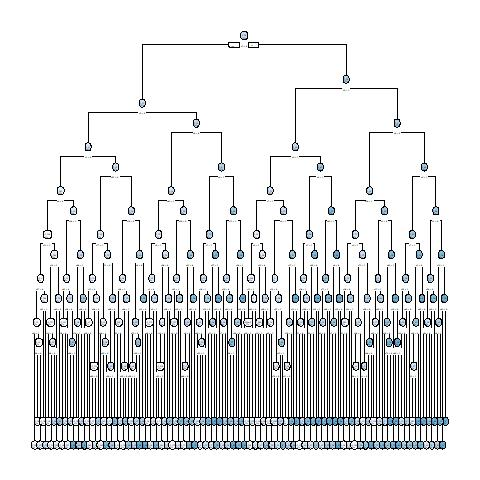

Source data for this figure (header and first rows):
, x1, x2, x3, x4, x5, x6, x7, x8, x9, x10, x11, x12, x13, x14, x15, x16, x17, x18, x19, x20, x21, x22, x23
10001, 1, 0, 1, 1, 0, 1, 0, 0, 1, 0, 0, 1, 1, 1, 0, 1, 1, 0, 0, 0, 1, 0, 0
10002, 0, 0, 1, 1, 0, 1, 1, 0, 1, 0, 1, 1, 1, 1, 0, 1, 0, 1, 1, 0, 0, 0, 1
10003, 0, 1, 0, 1, 1, 0, 1, 0, 1, 0, 1, 1, 0, 1, 1, 1, 0, 0, 0, 0, 0, 0, 0
4, 1, 0, 1, 1, 1, 0, 1, 1, 0, 0, 1, 1, 0, 0, 1, 1, 0, 1, 1, 1, 1, 1, 0
10005, 0, 1, 0, 1, 0, 0, 0, 1, 1, 1, 1, 0, 0, 0, 1, 0, 0, 1, 1, 0, 0, 1, 1
10006, 1, 0, 0, 1, 0, 1, 0, 1, 0, 1, 0, 0, 0, 1, 0, 0, 1, 1, 1, 0, 0, 0, 0
7, 0, 1, 0, 1, 0, 0, 0, 1, 1, 0, 1, 1, 1, 1, 0, 1, 1, 0, 1, 1, 1, 1, 0
8, 1, 0, 1, 1, 1, 1, 0, 0, 0, 1, 0, 0, 0, 0, 1, 0, 0, 0, 1, 0, 0, 1, 0
10009, 0, 1, 1, 1, 1, 1, 1, 0, 0, 0, 1, 1, 0, 0, 1, 1, 0, 0, 1, 0, 1, 0, 1
10, 1, 1, 0, 0, 1, 1, 1, 1, 1, 1, 0, 0, 1, 1, 0, 0, 0, 1, 1, 1, 0, 1, 1
10011, 0, 1, 1, 0, 0, 0, 0, 1, 1, 1, 1, 1, 0, 0, 1, 0, 0, 1, 1, 0, 0, 1, 0
12, 1, 1, 1, 1, 1, 1, 1, 1, 1, 1, 0, 0, 1, 1, 0, 1, 1, 0, 0, 0, 1, 0, 0
13, 1, 0, 1, 1, 0, 1, 0, 0, 0, 1, 0, 1, 0, 0, 1, 0, 0, 1, 0, 1, 1, 0, 1
10014, 1, 0, 1, 1, 1, 0, 0, 0, 1, 1, 0, 0, 1, 1, 1, 1, 0, 0, 1, 0, 0, 1, 0
10015, 1, 1, 0, 0, 1, 0, 0, 0, 0, 1, 0, 1, 1, 1, 1, 0, 1, 1, 1, 1, 1, 1, 0
16, 1, 1, 0, 1, 1, 0, 1, 1, 1, 0, 0, 0, 0, 1, 0, 0, 1, 1, 0, 0, 1, 0, 1
10017, 1, 0, 0, 1, 1, 1, 0, 1, 0, 0, 0, 1, 0, 1, 1, 1, 1, 0, 0, 1, 0, 1, 0
10018, 0, 1, 1, 1, 0, 1, 0, 0, 0, 1, 1, 0, 1, 1, 0, 0, 0, 0, 0, 0, 1, 1, 0
19, 1, 1, 1, 1, 1, 0, 1, 0, 0, 1, 0, 1, 1, 1, 0, 0, 1, 1, 1, 0, 0, 1, 1
10020, 0, 0, 0, 1, 0, 1, 0, 1, 0, 0, 1, 0, 0, 0, 1, 0, 1, 1, 1, 0, 1, 0, 0
10021, 1, 1, 0, 0, 0, 1, 0, 0, 1, 0, 0, 1, 1, 1, 1, 1, 0, 1, 1, 0, 0, 0, 0
10022, 0, 0, 0, 0, 0, 0, 1, 1, 0, 1, 0, 1, 0, 0, 0, 0, 0, 1, 0, 1, 1, 1, 0
10023, 1, 0, 0, 0, 0, 0, 1, 0, 1, 1, 1, 1, 0, 1, 0, 0, 1, 0, 0, 1, 1, 0, 0
10024, 0, 0, 0, 1, 1, 1, 1, 1, 0, 0, 0, 0, 0, 0, 0, 1, 0, 1, 0, 0, 1, 1, 1
25, 0, 0, 1, 0, 1, 1, 1, 1, 0, 0, 1, 1, 1, 1, 1, 0, 1, 1, 1, 0, 1, 1, 0
10026, 1, 0, 0, 0, 1, 1, 0, 0, 0, 1, 0, 0, 1, 1, 0, 1, 1, 1, 0, 0, 0, 1, 0
10027, 0, 1, 0, 1, 1, 0, 0, 1, 1, 0, 0, 0, 1, 1, 0, 0, 1, 1, 0, 1, 1, 1, 1
10028, 0, 1, 1, 1, 0, 1, 1, 0, 1, 0, 0, 1, 0, 0, 0, 0, 0, 0, 1, 0, 1, 0, 1
29, 1, 0, 0, 1, 0, 1, 0, 0, 0, 0, 0, 1, 0, 0, 0, 0, 1, 1, 1, 1, 1, 1, 1
10030, 1, 1, 1, 0, 0, 1, 0, 0, 0, 0, 1, 1, 1, 1, 1, 0, 1, 1, 0, 0, 1, 0, 0
31, 1, 0, 0, 1, 1, 0, 1, 0, 0, 0, 1, 1, 0, 0, 1, 1, 1, 1, 1, 0, 0, 1, 0
32, 1, 0, 0, 0, 0, 1, 1, 0, 0, 1, 1, 1, 1, 1, 1, 1, 1, 0, 0, 1, 0, 0, 0
33, 1, 1, 0, 0, 1, 0, 0, 1, 0, 1, 1, 0, 0, 1, 1, 0, 1, 0, 0, 1, 1, 1, 0
10034, 1, 1, 1, 0, 0, 0, 0, 0, 1, 0, 0, 0, 1, 1, 0, 0, 1, 0, 1, 1, 0, 0, 0
10035, 1, 1, 1, 0, 1, 0, 0, 1, 0, 0, 1, 0, 1, 1, 0, 1, 0, 1, 1, 0, 0, 0, 0
10036, 0, 0, 1, 0, 1, 1, 1, 0, 0, 1, 1, 0, 0, 0, 0, 0, 0, 0, 0, 0, 1, 0, 1
10037, 0, 0, 1, 0, 1, 0, 1, 0, 1, 0, 1, 1, 0, 0, 1, 0, 1, 1, 1, 0, 0, 1, 1
10038, 0, 0, 0, 0, 1, 1, 1, 0, 0, 0, 0, 0, 1, 1, 0, 0, 0, 0, 0, 0, 0, 1, 1
10039, 0, 1, 1, 1, 0, 0, 0, 0, 0, 0, 1, 1, 1, 1, 0, 0, 1, 0, 0, 0, 1, 0, 0
10040, 1, 0, 0, 0, 0, 1, 1, 0, 0, 1, 0, 0, 0, 0, 1, 0, 0, 1, 0, 1, 1, 0, 0
10041, 0, 1, 1, 1, 1, 0, 1, 0, 1, 0, 1, 0, 1, 0, 0, 0, 1, 0, 0, 1, 1, 0, 0
42, 0, 1, 0, 0, 1, 1, 1, 1, 1, 0, 1, 1, 0, 1, 0, 0, 0, 1, 1, 1, 1, 0, 1
10043, 0, 1, 0, 1, 1, 1, 0, 0, 0, 1, 0, 0, 0, 1, 1, 0, 0, 1, 0, 0, 1, 1, 0
10044, 0, 0, 0, 1, 1, 0, 1, 0, 1, 1, 0, 0, 1, 0, 0, 1, 1, 1, 1, 1, 1, 1, 1
10045, 0, 0, 0, 0, 0, 1, 1, 0, 1, 0, 0, 1, 0, 0, 0, 1, 0, 1, 1, 1, 1, 1, 0
46, 1, 0, 0, 1, 1, 0, 1, 0, 0, 0, 0, 0, 1, 0, 0, 1, 1, 1, 0, 1, 0, 1, 1
47, 0, 1, 1, 1, 1, 0, 0, 0, 1, 1, 1, 0, 0, 0, 1, 1, 1, 0, 1, 0, 0, 0, 0
10048, 0, 0, 1, 0, 1, 1, 1, 0, 1, 0, 0, 1, 0, 1, 0, 1, 0, 1, 0, 0, 0, 1, 1
10049, 1, 0, 0, 0, 1, 1, 0, 1, 0, 1, 1, 1, 0, 1, 0, 0, 0, 1, 1, 1, 0, 1, 1
10050, 0, 1, 0, 0, 0, 0, 1, 0, 1, 0, 0, 0, 0, 1, 0, 0, 0, 1, 1, 1, 1, 1, 1
10051, 1, 1, 1, 1, 1, 1, 0, 0, 0, 0, 0, 1, 0, 0, 1, 0, 1, 1, 1, 1, 0, 0, 0
52, 1, 0, 0, 0, 0, 1, 0, 1, 1, 1, 0, 0, 1, 0, 1, 0, 0, 1, 1, 1, 1, 1, 1
10053, 1, 0, 0, 0, 0, 1, 0, 1, 1, 1, 0, 0, 0, 1, 1, 1, 0, 0, 0, 0, 1, 0, 0
54, 0, 0, 1, 0, 0, 1, 1, 1, 0, 1, 1, 1, 1, 0, 0, 0, 0, 1, 0, 0, 0, 0, 1
55, 1, 0, 0, 0, 1, 1, 1, 0, 0, 1, 1, 0, 1, 0, 0, 1, 1, 0, 0, 1, 1, 0, 0
10056, 0, 1, 1, 0, 0, 1, 1, 0, 1, 0, 0, 0, 0, 1, 1, 1, 0, 0, 0, 1, 1, 0, 0
57, 0, 1, 1, 0, 1, 1, 0, 0, 0, 1, 1, 1, 1, 0, 0, 1, 1, 1, 0, 1, 1, 1, 1
10058, 0, 1, 1, 1, 1, 0, 0, 0, 1, 0, 0, 1, 1, 1, 0, 1, 1, 1, 1, 0, 0, 0, 1
10059, 0, 0, 1, 1, 0, 0, 1, 0, 0, 0, 1, 1, 0, 0, 0, 0, 1, 1, 0, 1, 1, 1, 0
60, 0, 0, 1, 1, 1, 0, 0, 1, 1, 1, 0, 0, 1, 0, 0, 1, 1, 1, 1, 0, 1, 0, 1
... 9,940 more rows
